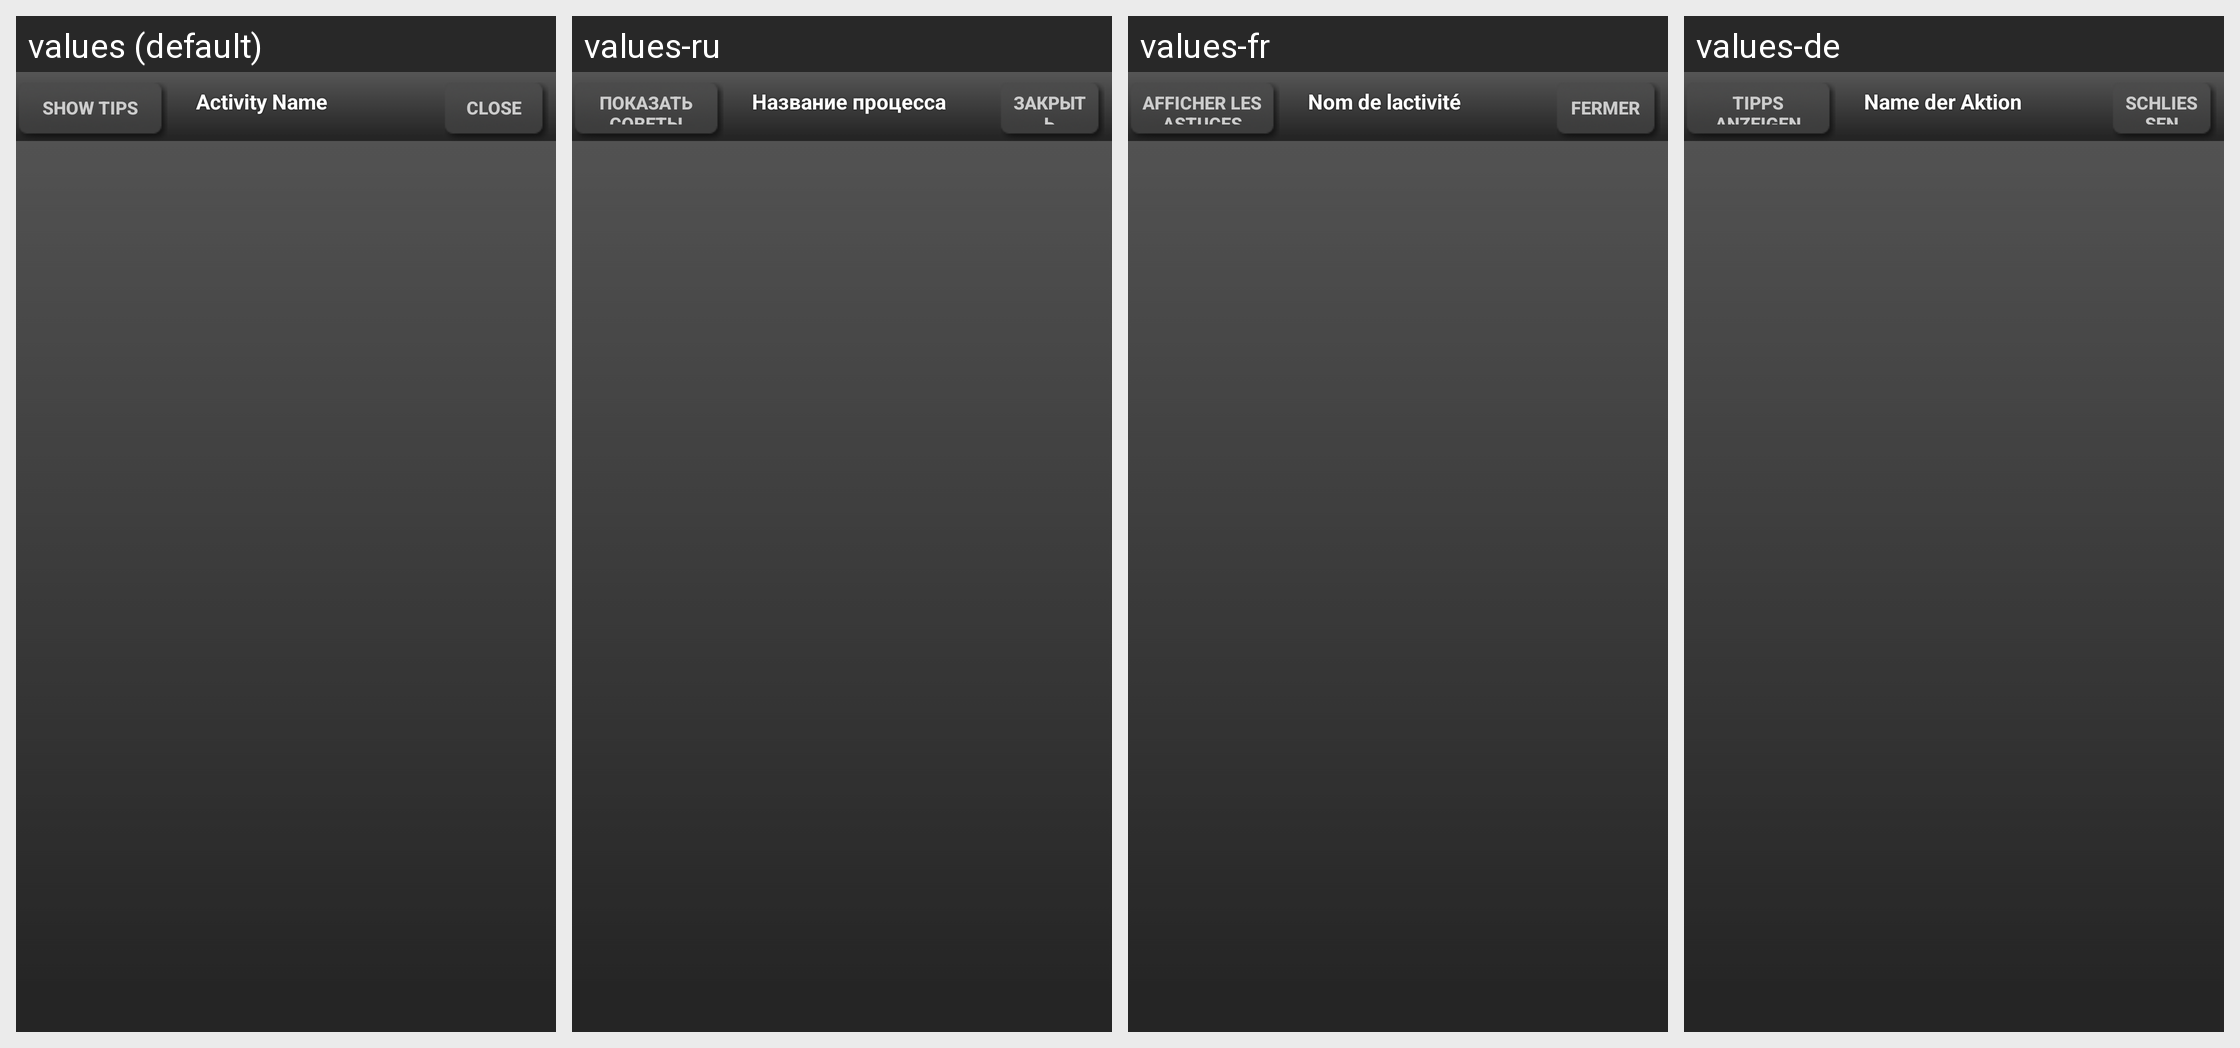

Locale-by-locale string values for the Android screen shown in this grid:
Android screen res/layout/gesture_helpshade.xml rendered under 4 locales, left to right: values (default), values-ru, values-fr, values-de. Device: Nexus 5 (rendered at 1080×1920; each locale shown at half size, 540×960, under a caption strip naming it); theme Theme.MaterialComponents.DayNight.NoActionBar.
Other locales in the repository, not shown: values-da, values-en-rUS, values-es, values-fi, values-it, values-nb, values-nl, values-pl, values-pt, values-sv.
Strings drawn on this screen, with the default value and each locale's value (text and hints the layout hard-codes, and strings that could not be matched under every locale, appear in the picture but are not listed):

gestureTutShowTips
  values: Show Tips
  values-ru: Показать советы
  values-fr: Afficher les astuces
  values-de: Tipps anzeigen

gestureTutActivityName
  values: Activity Name
  values-ru: Название процесса
  values-fr: Nom de lactivité
  values-de: Name der Aktion

gestureTutClose
  values: Close
  values-ru: Закрыть
  values-fr: Fermer
  values-de: Schließen
